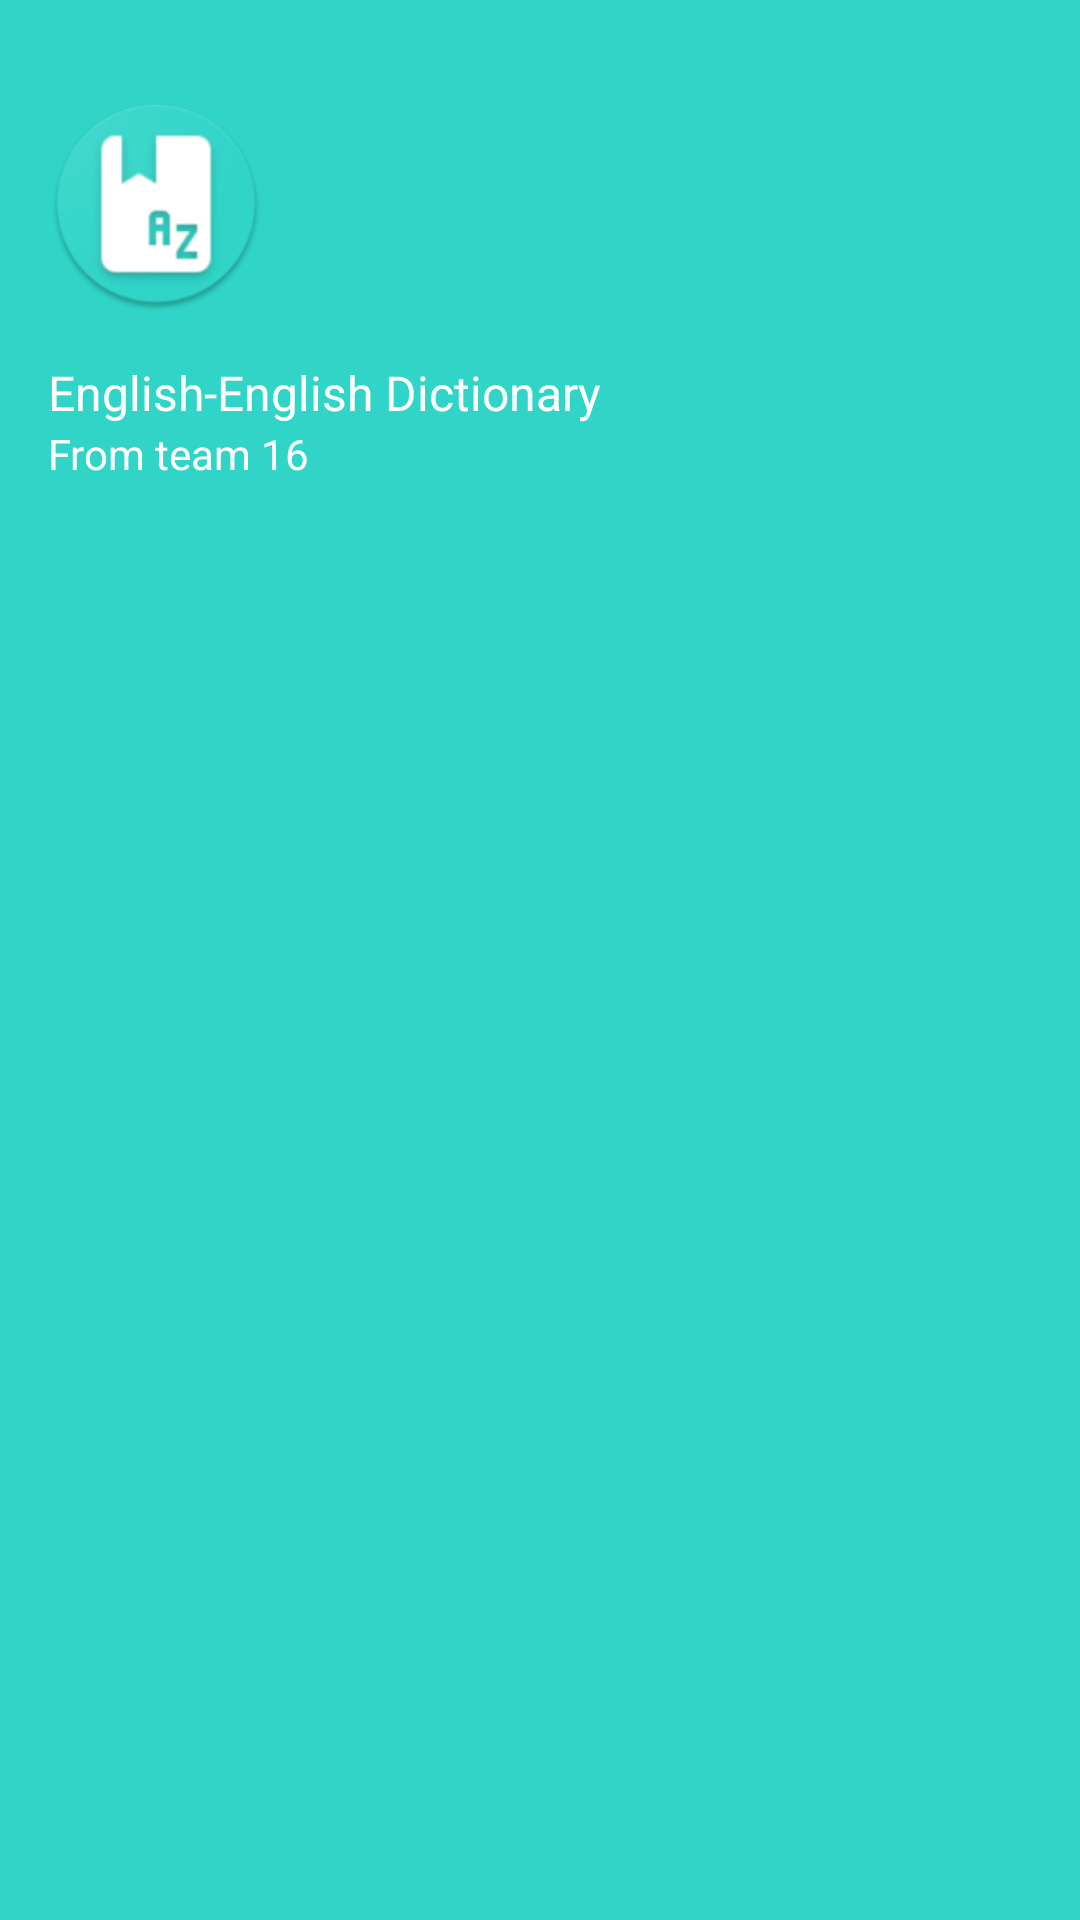

Reconstruct the res/layout file that produces this screen, plus the resources it refers to.
<!-- AndroidManifest.xml: application theme AppTheme -->
<!-- res/layout/nav_header.xml -->
<?xml version="1.0" encoding="utf-8"?>
<LinearLayout xmlns:android="http://schemas.android.com/apk/res/android"
    android:layout_width="match_parent"
    android:layout_height="176dp"
    android:background="@color/colorPrimary"
    android:orientation="vertical"
    android:padding="16dp"
    android:theme="@style/ThemeOverlay.AppCompat.Dark">

    <ImageView
        android:layout_width="72dp"
        android:layout_height="72dp"
        android:layout_marginTop="16dp"
        android:src="@drawable/ic_launcher_round" />

    <TextView
        android:layout_width="wrap_content"
        android:layout_height="wrap_content"
        android:layout_marginTop="8dp"
        android:paddingTop="8dp"
        android:text="@string/navigation_drawer_name_project"
        android:textColor="@android:color/white"
        android:textSize="16sp" />

    <TextView
        android:layout_width="wrap_content"
        android:layout_height="wrap_content"
        android:text="@string/navigation_drawer_text_from_team"
        android:textColor="@android:color/white" />

</LinearLayout>
<!-- resources referenced by this layout -->
<resources>
  <color name="colorPrimary">#30D5C8</color>
  <!-- drawable ic_launcher_round: png bitmap (drawable-hdpi, 5474 bytes) -->
  <string name="navigation_drawer_name_project">English-English Dictionary</string>
  <string name="navigation_drawer_text_from_team">From team 16</string>
  <style name="AppTheme" parent="Theme.AppCompat.Light.DarkActionBar">
          
          <item name="colorPrimary">@color/colorPrimary</item>
          <item name="colorPrimaryDark">@color/colorPrimaryDark</item>
          <item name="colorAccent">@color/colorAccent</item>
  
          <item name="windowActionBar">false</item>
          <item name="windowNoTitle">true</item>
      </style>
  <color name="colorPrimaryDark">#23AFA4</color>
  <color name="colorAccent">#23AFA4</color>
</resources>
